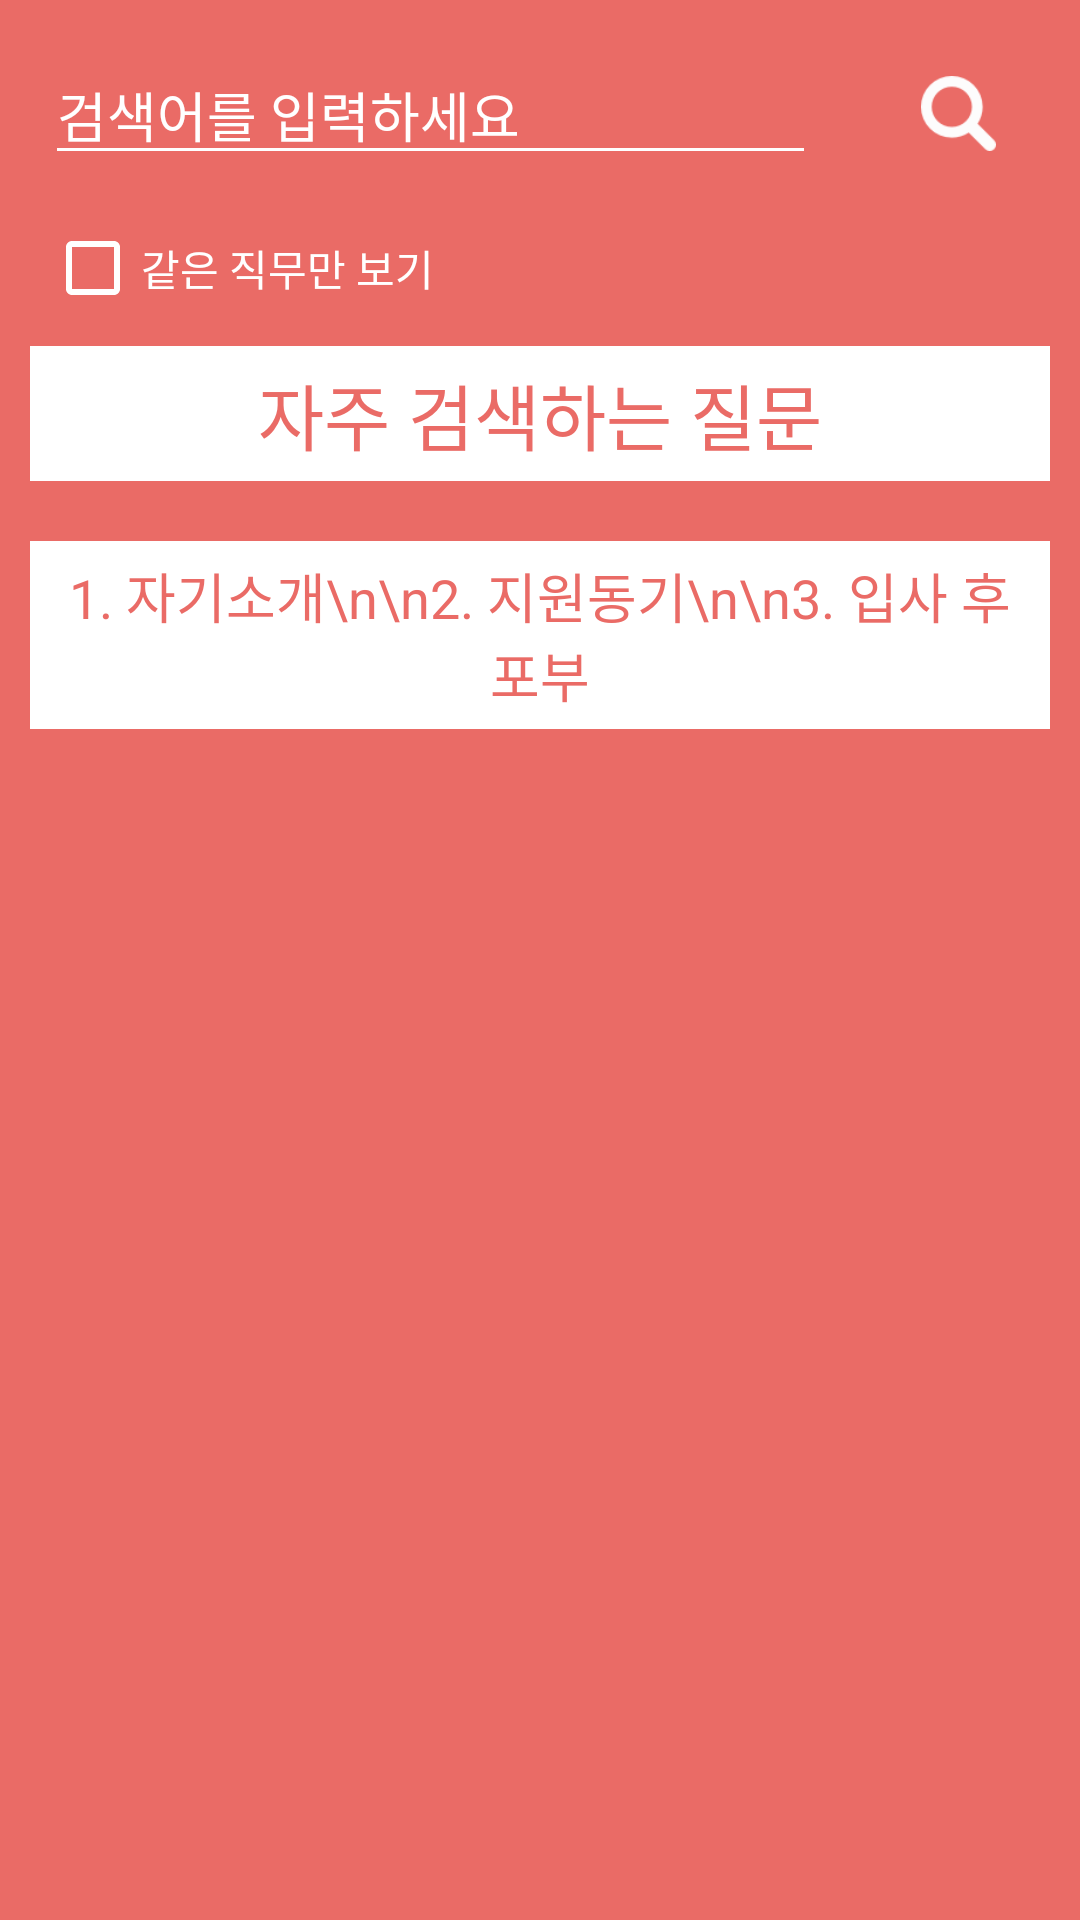

Here is an Android app screen rendered from its layout file. Give the layout XML and the strings, colors and styles it references.
<!-- AndroidManifest.xml: application theme AppTheme -->
<!-- res/layout/activity_board_search.xml -->
<?xml version="1.0" encoding="utf-8"?>
<RelativeLayout xmlns:android="http://schemas.android.com/apk/res/android"
    xmlns:app="http://schemas.android.com/apk/res-auto"
    xmlns:tools="http://schemas.android.com/tools"
    android:layout_width="match_parent"
    android:layout_height="match_parent"
    android:background="@color/colorPrimary"
    tools:context="com.example.ajou.myapplication.BoardSearchActivity">

    <LinearLayout
        android:layout_width="match_parent"
        android:layout_height="wrap_content"
        android:id="@+id/linearLayout">

        <EditText
            android:id="@+id/searchKey"
            android:layout_width="257dp"
            android:layout_height="wrap_content"
            android:layout_margin="15dip"
            android:textColorHint="@color/colorAccent"
            android:hint="검색어를 입력하세요" />

    <ImageButton
        android:id="@+id/searchBtn"
        android:layout_width="25dip"
        android:layout_height="25dip"
        android:layout_margin="20dip"
        android:layout_alignParentEnd="true"
        android:layout_alignParentRight="true"
        android:baselineAlignBottom="true"
        android:background="@android:color/transparent"
        android:scaleType="fitXY"
        app:srcCompat="@drawable/musica_searcher" />
    </LinearLayout>

    <CheckBox
        android:id="@+id/checkBox"
        android:layout_width="wrap_content"
        android:layout_height="wrap_content"
        android:layout_alignParentLeft="true"
        android:layout_alignParentStart="true"
        android:layout_below="@+id/linearLayout"
        android:layout_marginLeft="15dp"
        android:layout_marginStart="15dp"
        android:text="같은 직무만 보기"
        android:textColor="@color/colorAccent" />

    <TextView
        android:id="@+id/freSearchQuest"
        android:layout_width="match_parent"
        android:layout_height="wrap_content"
        android:layout_alignParentLeft="true"
        android:layout_alignParentStart="true"
        android:layout_below="@+id/checkBox"
        android:layout_marginTop="48dp"
        android:background="@color/colorAccent"
        android:textColor="@color/colorPrimary"
        android:layout_margin="10dip"
        android:padding="5dip"
        android:text="자주 검색하는 질문"
        android:textAlignment="center"
        android:textSize="24sp" />

    <TextView
        android:id="@+id/fsq1"
        android:layout_width="match_parent"
        android:layout_height="wrap_content"
        android:layout_alignParentLeft="true"
        android:layout_alignParentStart="true"
        android:layout_below="@+id/freSearchQuest"
        android:layout_marginTop="48dp"
        android:background="@color/colorAccent"
        android:textColor="@color/colorPrimary"
        android:layout_margin="10dip"
        android:padding="5dip"
        android:text="1. 자기소개\n\n2. 지원동기\n\n3. 입사 후 포부"
        android:textAlignment="center"
        android:textSize="18sp" />


</RelativeLayout>
<!-- resources referenced by this layout -->
<resources>
  <color name="colorAccent">#FFFFFF</color>
  <color name="colorPrimary">#EA6B66</color>
  <!-- drawable musica_searcher: png bitmap (drawable, 1535 bytes) -->
  <style name="AppTheme" parent="Theme.AppCompat.Light.DarkActionBar">
          
          <item name="windowNoTitle">true</item>
          <item name="colorPrimary">@color/colorPrimary</item>
          <item name="colorPrimaryDark">@color/colorPrimaryDark</item>
          <item name="colorAccent">@color/colorAccent</item>
          <item name="colorControlNormal">@color/colorControlNormal</item>
      </style>
  <color name="colorPrimaryDark">#EA6B66</color>
  <color name="colorControlNormal">#FFFFFF</color>
</resources>
